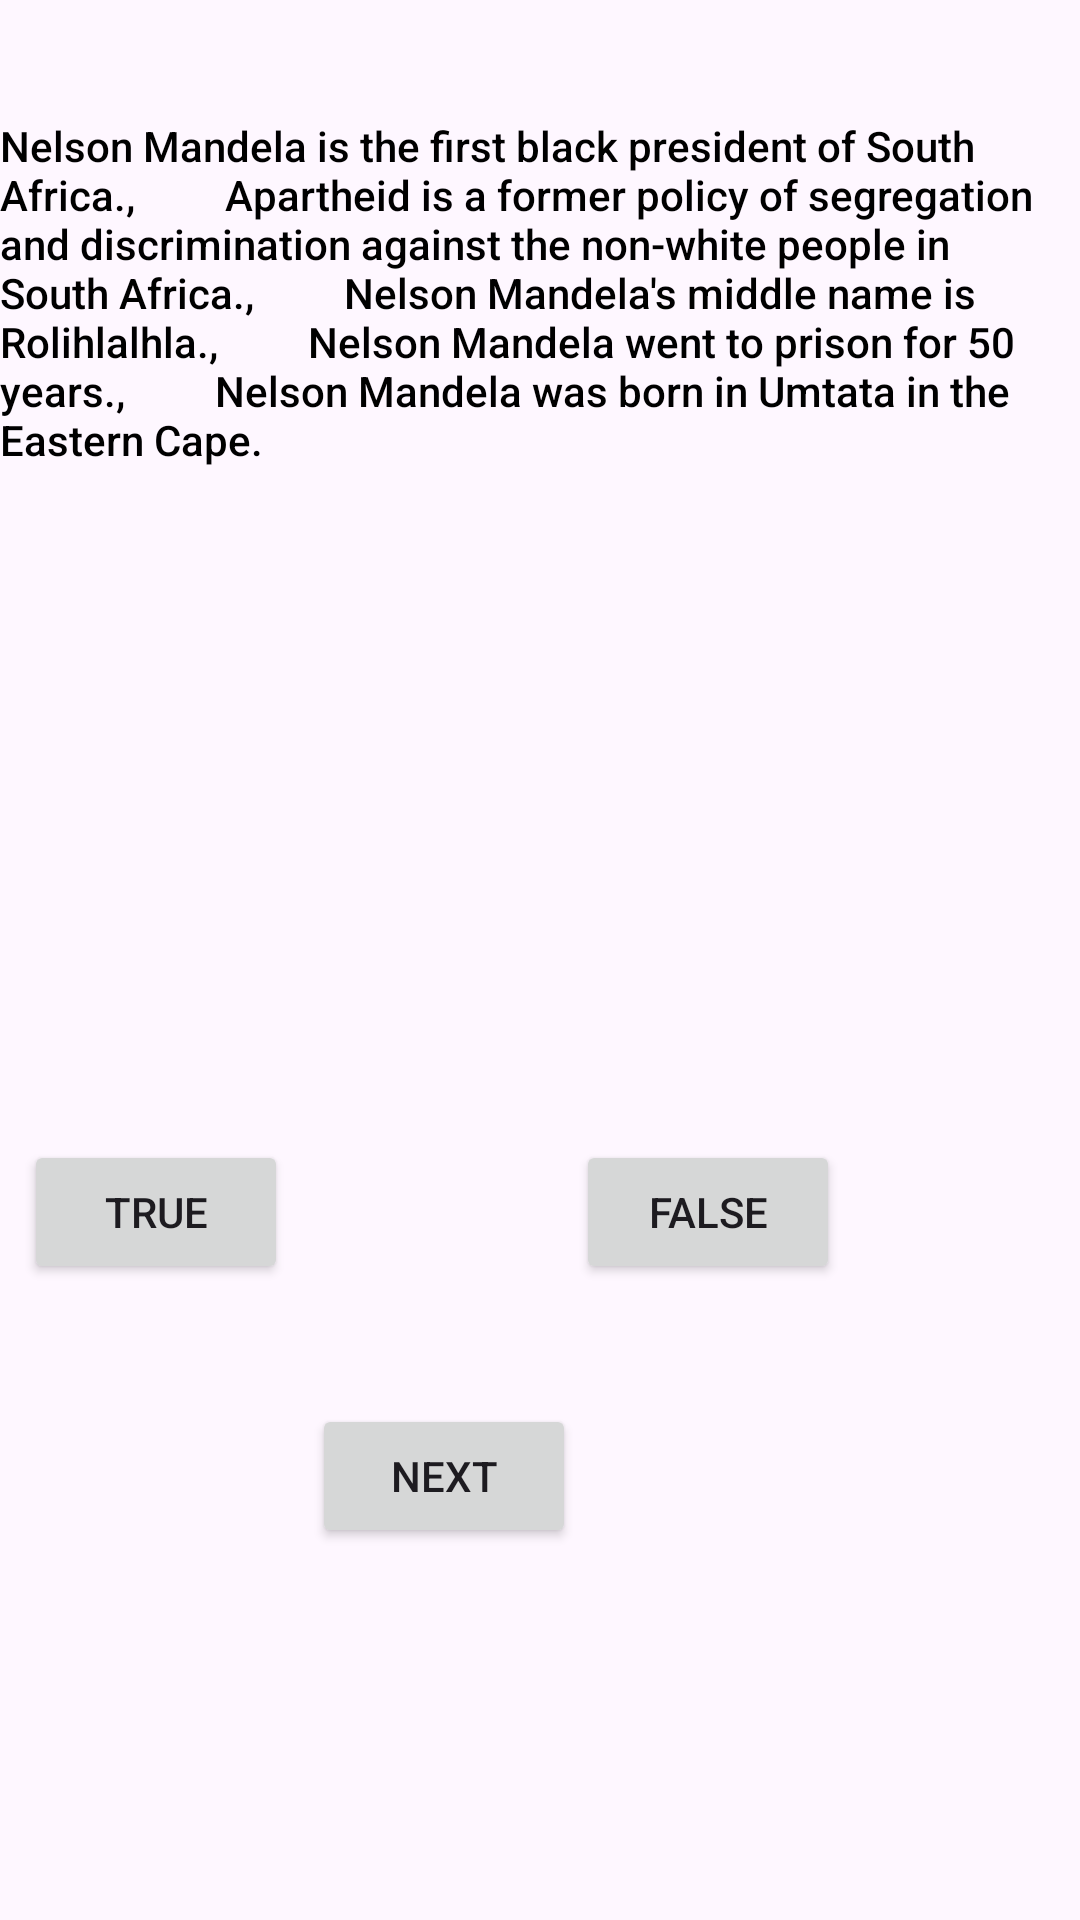

Layout XML and referenced resources for this Android screen:
<!-- AndroidManifest.xml: application theme Theme.AssignmentTwoo -->
<!-- res/layout/activity_main2.xml -->
<?xml version="1.0" encoding="utf-8"?>
<androidx.constraintlayout.widget.ConstraintLayout xmlns:android="http://schemas.android.com/apk/res/android"
    xmlns:app="http://schemas.android.com/apk/res-auto"
    xmlns:tools="http://schemas.android.com/tools"
    android:id="@+id/main"
    android:layout_width="match_parent"
    android:layout_height="match_parent"
    tools:context=".MainActivity2">

    <TextView
        android:id="@+id/txtQuestions"
        android:layout_width="wrap_content"
        android:layout_height="wrap_content"
        android:layout_marginBottom="484dp"
        android:text="Nelson Mandela is the first black president of South Africa.,
        Apartheid is a former policy of segregation and discrimination against the non-white people in South Africa.,
        Nelson Mandela's middle name is Rolihlalhla.,
        Nelson Mandela went to prison for 50 years.,
        Nelson Mandela was born in Umtata in the Eastern Cape. "
        android:textAppearance="@style/TextAppearance.AppCompat.Body2"
        android:textColor="@color/black"
        app:layout_constraintBottom_toBottomOf="parent"
        app:layout_constraintEnd_toEndOf="parent" />

    <Button
        android:id="@+id/btnTrue"
        android:layout_width="wrap_content"
        android:layout_height="wrap_content"
        android:layout_marginEnd="96dp"
        android:layout_marginBottom="212dp"
        android:text="True"
        app:layout_constraintBottom_toBottomOf="parent"
        app:layout_constraintEnd_toStartOf="@+id/btnFalse" />

    <Button
        android:id="@+id/btnFalse"
        android:layout_width="wrap_content"
        android:layout_height="wrap_content"
        android:layout_marginEnd="80dp"
        android:layout_marginBottom="212dp"
        android:text="False"
        app:layout_constraintBottom_toBottomOf="parent"
        app:layout_constraintEnd_toEndOf="parent" />

    <Button
        android:id="@+id/btnNext"
        android:layout_width="wrap_content"
        android:layout_height="wrap_content"
        android:layout_marginEnd="168dp"
        android:layout_marginBottom="124dp"
        android:text="Next"
        app:layout_constraintBottom_toBottomOf="parent"
        app:layout_constraintEnd_toEndOf="parent" />

    <TextView
        android:id="@+id/txtAnswers"
        android:layout_width="wrap_content"
        android:layout_height="wrap_content"
        android:layout_marginEnd="200dp"
        android:layout_marginBottom="229dp"
        app:layout_constraintBottom_toTopOf="@+id/btnNext"
        app:layout_constraintEnd_toEndOf="parent" />

    <TextView
        android:id="@+id/txtFeedback2"
        android:layout_width="wrap_content"
        android:layout_height="wrap_content"
        android:layout_marginEnd="177dp"
        android:layout_marginBottom="164dp"
        app:layout_constraintBottom_toTopOf="@+id/btnNext"
        app:layout_constraintEnd_toEndOf="parent" />
</androidx.constraintlayout.widget.ConstraintLayout>
<!-- resources referenced by this layout -->
<resources>
  <style name="Theme.AssignmentTwoo" parent="Base.Theme.AssignmentTwoo" />
  <style name="Base.Theme.AssignmentTwoo" parent="Theme.Material3.DayNight.NoActionBar">
          
          
      </style>
  <!-- not gathered from this repository: default colours our renderer supplied (Android Studio template values) -->
  <color name="black">#FF000000</color>
</resources>
